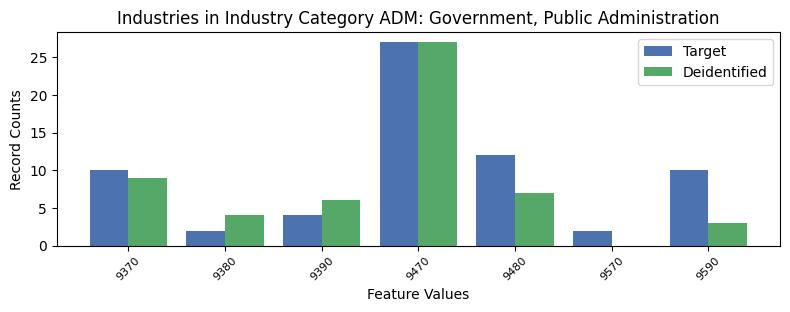

The file beside this chart, header and first rows:
, INDP, count_target, count_deidentified
1, 9370, 10, 9.0
5, 9380, 2, 4.0
2, 9390, 4, 6.0
3, 9470, 27, 27.0
0, 9480, 12, 7.0
6, 9570, 2, 0.0
4, 9590, 10, 3.0
